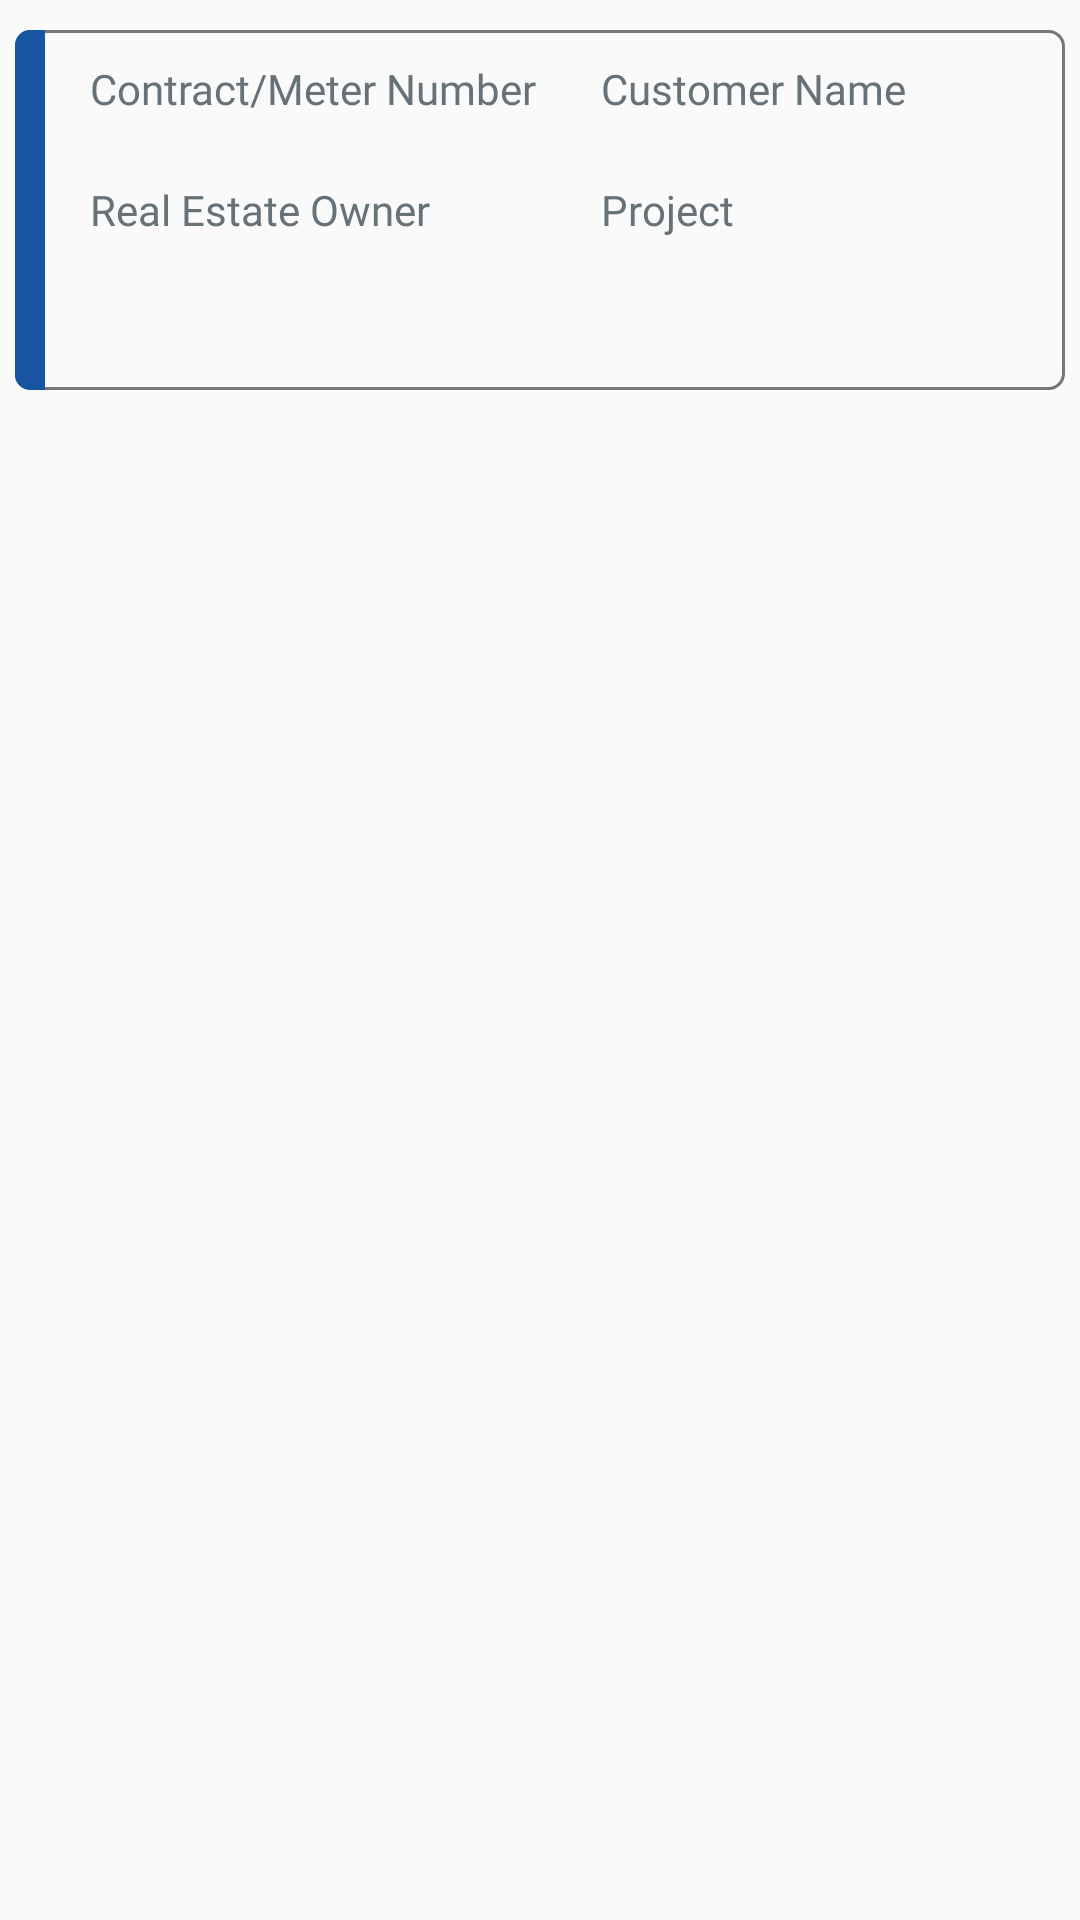

Write the Android layout XML for this screen, with the resource values it uses.
<!-- AndroidManifest.xml: application theme AppTheme -->
<!-- res/layout/contract_row.xml -->
<?xml version="1.0" encoding="utf-8"?>
<android.support.constraint.ConstraintLayout
    xmlns:android="http://schemas.android.com/apk/res/android" android:layout_width="match_parent"
    android:layout_height="wrap_content">
    <LinearLayout
        android:layout_margin="5dp"

        android:orientation="vertical"
        android:layout_width="match_parent"
        android:layout_height="wrap_content">
        <RelativeLayout
            android:layout_marginTop="10dp"
            android:background="@drawable/light_grey_box"
            android:layout_width="match_parent"
            android:layout_height="wrap_content">
            <LinearLayout
                android:orientation="horizontal"
                android:weightSum="2"
                android:layout_width="match_parent"
                android:layout_height="120dp">
                <View
                    android:background="@drawable/green_column"
                    android:layout_width="10dp"
                    android:layout_height="match_parent"/>

        <LinearLayout
            android:layout_margin="5dp"
            android:orientation="vertical"
            android:layout_weight="1"
            android:layout_width="0dp"
            android:layout_height="match_parent">
            <TextView
                android:layout_marginLeft="10dp"
                android:layout_marginTop="5dp"
                android:textSize="14dp"
                android:textColor="@color/grey"
                android:text="Contract/Meter Number"
                android:fontFamily="@font/light"
                android:layout_width="match_parent"
                android:layout_height="wrap_content" />
            <TextView
                android:layout_marginLeft="10dp"
                android:textSize="12dp"
                android:text=""
                android:textColor="@color/md_gray_light"
                android:id="@+id/meter_number"
                android:fontFamily="@font/light"
                android:layout_width="match_parent"
                android:layout_height="wrap_content" />
            <TextView
                android:layout_marginLeft="10dp"
                android:layout_marginTop="5dp"
                android:textSize="14dp"
                android:textColor="@color/grey"
                android:text="Real Estate Owner"
                android:fontFamily="@font/light"
                android:layout_width="match_parent"
                android:layout_height="wrap_content" />
            <TextView
                android:layout_marginLeft="10dp"
                android:textSize="12dp"
                android:text=""
                android:textColor="@color/md_gray_light"
                android:id="@+id/owner"
                android:fontFamily="@font/light"
                android:layout_width="match_parent"
                android:layout_height="wrap_content" />

        </LinearLayout>
                <View
                    android:layout_marginBottom="5dp"
                    android:layout_marginTop="5dp"

                    android:layout_width="1dp"
                    android:layout_height="match_parent"/>
                <LinearLayout
                    android:layout_margin="5dp"
                    android:orientation="vertical"
                    android:layout_weight="1"
                    android:layout_width="0dp"
                    android:layout_height="match_parent">
                    <TextView
                        android:textSize="14dp"
                        android:layout_marginLeft="10dp"
                        android:layout_marginTop="5dp"
                       android:text="Customer Name"
                        android:textColor="@color/grey"
                        android:fontFamily="@font/light"
                        android:layout_width="match_parent"
                        android:layout_height="wrap_content" />
                    <TextView
                        android:textSize="12dp"
                        android:layout_marginLeft="10dp"
                        android:textColor="@color/md_gray_light"
                        android:id="@+id/customer_name"
                        android:fontFamily="@font/light"
                        android:layout_width="match_parent"
                        android:layout_height="wrap_content" />

                    <TextView
                        android:layout_marginLeft="10dp"
                        android:layout_marginTop="5dp"
                        android:textSize="14dp"
                        android:textColor="@color/grey"
                        android:text="Project"
                        android:fontFamily="@font/light"
                        android:layout_width="match_parent"
                        android:layout_height="wrap_content" />
                    <TextView
                        android:id="@+id/project"
                        android:layout_marginLeft="10dp"
                        android:textSize="12dp"
                        android:text=""
                        android:textColor="@color/md_gray_light"
                        android:fontFamily="@font/light"
                        android:layout_width="match_parent"
                        android:layout_height="wrap_content" />

                </LinearLayout>
                               </LinearLayout>


            <View
                android:id="@+id/detailsView"
                android:layout_width="match_parent"
                android:layout_height="120dp"/>
        </RelativeLayout>


        <View
            android:layout_width="match_parent"
            android:layout_height="5dp"/>
    </LinearLayout>

</android.support.constraint.ConstraintLayout>
<!-- resources referenced by this layout -->
<resources>
  <color name="grey">#677178</color>
  <color name="md_gray_light">#ff767676</color>
  <!-- drawable green_column (drawable) -->
  <?xml version="1.0" encoding="utf-8"?>
  <shape xmlns:android="http://schemas.android.com/apk/res/android"
      android:shape="rectangle">
  
      <corners android:topLeftRadius="5dp"
  
          android:bottomLeftRadius="5dp"/>
      <solid android:color="@color/colorPrimary" />
  
  
  </shape>
  <!-- drawable light_grey_box (drawable) -->
  <?xml version="1.0" encoding="utf-8"?>
  <shape xmlns:android="http://schemas.android.com/apk/res/android"
      android:shape="rectangle">
  
      <corners android:radius="5dp" />
      <solid android:color="@android:color/transparent" />
      <stroke android:color="@color/md_gray_light"
          android:width="1dp"/>
  
  </shape>
  <style name="AppTheme" parent="Theme.AppCompat.Light.DarkActionBar">
          
          <item name="colorPrimary">@color/colorPrimary</item>
          <item name="colorPrimaryDark">@color/colorPrimaryDark</item>
          <item name="colorAccent">@color/colorAccent</item>
      </style>
  <color name="colorPrimary">#1755a1</color>
  <color name="colorPrimaryDark">#1755a1</color>
  <color name="colorAccent">#ff767676</color>
</resources>
